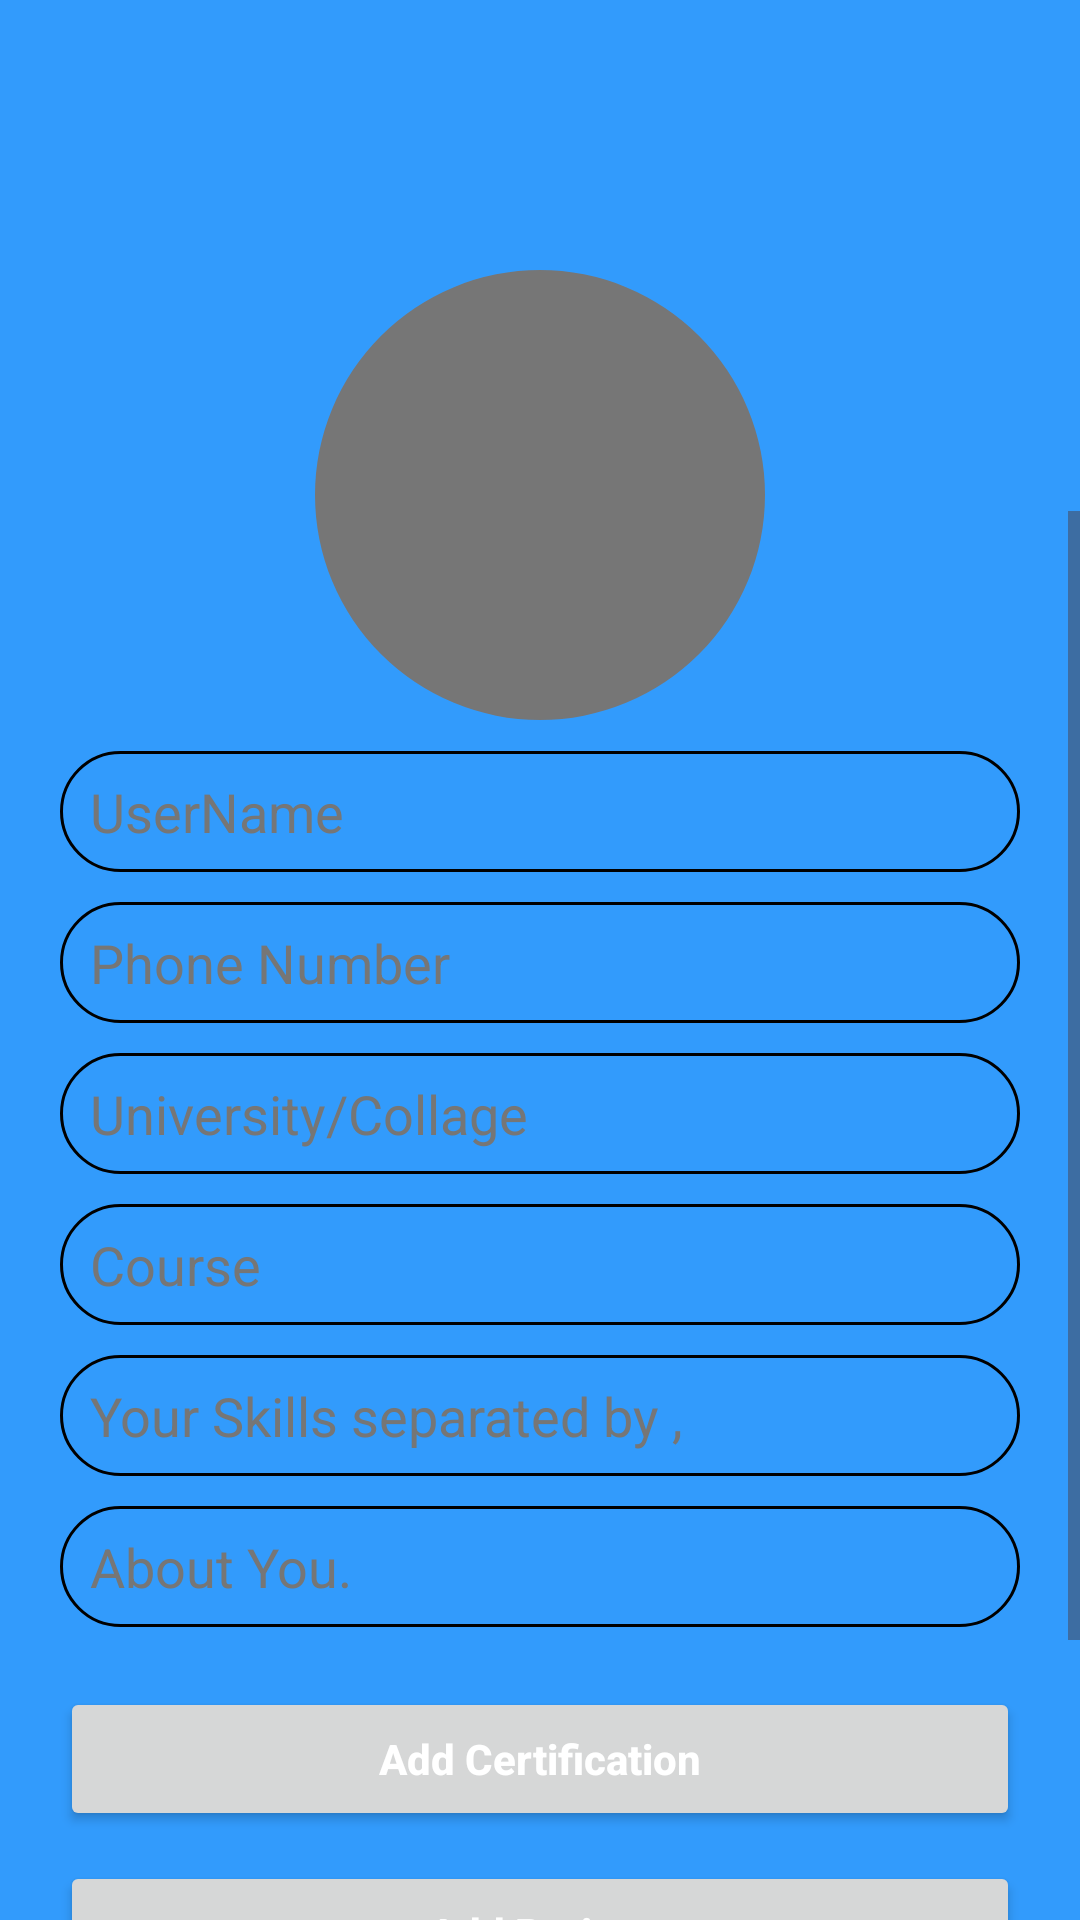

This screen was rendered from an Android layout file. Write that file and the resources it references.
<!-- AndroidManifest.xml: application theme MyCustomTheme -->
<!-- res/layout/activity_edit_profile.xml -->
<?xml version="1.0" encoding="utf-8"?>
<androidx.constraintlayout.widget.ConstraintLayout xmlns:android="http://schemas.android.com/apk/res/android"
    xmlns:app="http://schemas.android.com/apk/res-auto"
    xmlns:tools="http://schemas.android.com/tools"
    android:layout_width="match_parent"
    android:layout_height="match_parent"
    android:background="@color/blue"
    tools:context=".ui.activity.EditProfileActivity">

    <androidx.appcompat.widget.AppCompatImageButton
        android:id="@+id/btn_backEditProfile"
        android:layout_width="@dimen/_50dp"
        android:layout_height="@dimen/_50dp"
        android:layout_marginStart="@dimen/_10dp"
        android:layout_marginTop="@dimen/_20dp"
        android:background="@color/transparent"
        android:src="@drawable/arrow_back"
        app:layout_constraintStart_toStartOf="parent"
        app:layout_constraintTop_toTopOf="parent" />


    <ScrollView
        android:layout_width="match_parent"
        android:layout_height="0dp"
        android:layout_marginTop="-70dp"
        android:background="@drawable/background_whte_top_curve"
        app:layout_constraintBottom_toBottomOf="parent"
        app:layout_constraintEnd_toEndOf="parent"
        app:layout_constraintStart_toStartOf="parent"
        app:layout_constraintTop_toBottomOf="@+id/iv_userProfilePicture">

        <LinearLayout
            android:layout_width="match_parent"
            android:layout_height="wrap_content"
            android:orientation="vertical"
            android:paddingTop="@dimen/_70dp">

            <EditText
                android:id="@+id/etUserName"
                android:layout_width="match_parent"
                android:layout_height="wrap_content"
                android:layout_marginStart="@dimen/_20dp"
                android:layout_marginTop="@dimen/_10dp"
                android:layout_marginEnd="@dimen/_20dp"
                android:background="@drawable/edit_text_background"
                android:cursorVisible="true"
                android:hint="@string/username"
                android:imeOptions="actionNext"
                android:inputType="text"
                android:paddingStart="@dimen/_10dp"
                android:paddingTop="@dimen/_8dp"
                android:paddingEnd="@dimen/_10dp"
                android:paddingBottom="@dimen/_8dp"
                android:singleLine="true"
                android:textAlignment="textStart"
                android:textAllCaps="false"
                android:textColor="@color/black"
                android:textColorHint="@color/light_grey"
                android:textCursorDrawable="@drawable/edite_text_cursor"
                android:textSize="@dimen/_18sp"
                android:textStyle="normal" />

            <EditText
                android:id="@+id/etPhoneNumber"
                android:layout_width="match_parent"
                android:layout_height="wrap_content"
                android:layout_marginStart="@dimen/_20dp"
                android:layout_marginTop="@dimen/_10dp"
                android:layout_marginEnd="@dimen/_20dp"
                android:background="@drawable/edit_text_background"
                android:cursorVisible="true"
                android:hint="@string/phone_number"
                android:imeOptions="actionNext"
                android:inputType="phone"
                android:paddingStart="@dimen/_10dp"
                android:paddingTop="@dimen/_8dp"
                android:paddingEnd="@dimen/_10dp"
                android:paddingBottom="@dimen/_8dp"
                android:singleLine="true"
                android:textAlignment="textStart"
                android:textAllCaps="false"
                android:textColor="@color/black"
                android:textColorHint="@color/light_grey"
                android:textCursorDrawable="@drawable/edite_text_cursor"
                android:textSize="@dimen/_18sp"
                android:textStyle="normal" />

            <EditText
                android:id="@+id/etCollageName"
                android:layout_width="match_parent"
                android:layout_height="wrap_content"
                android:layout_marginStart="@dimen/_20dp"
                android:layout_marginTop="@dimen/_10dp"
                android:layout_marginEnd="@dimen/_20dp"
                android:background="@drawable/edit_text_background"
                android:cursorVisible="true"
                android:hint="@string/university_collage"
                android:imeOptions="actionNext"
                android:inputType="text"
                android:paddingStart="@dimen/_10dp"
                android:paddingTop="@dimen/_8dp"
                android:paddingEnd="@dimen/_10dp"
                android:paddingBottom="@dimen/_8dp"
                android:singleLine="true"
                android:textAlignment="textStart"
                android:textAllCaps="false"
                android:textColor="@color/black"
                android:textColorHint="@color/light_grey"
                android:textCursorDrawable="@drawable/edite_text_cursor"
                android:textSize="@dimen/_18sp"
                android:textStyle="normal" />

            <EditText
                android:id="@+id/etCourse"
                android:layout_width="match_parent"
                android:layout_height="wrap_content"
                android:layout_marginStart="@dimen/_20dp"
                android:layout_marginTop="@dimen/_10dp"
                android:layout_marginEnd="@dimen/_20dp"
                android:background="@drawable/edit_text_background"
                android:cursorVisible="true"
                android:hint="@string/course"
                android:imeOptions="actionNext"
                android:inputType="text"
                android:paddingStart="@dimen/_10dp"
                android:paddingTop="@dimen/_8dp"
                android:paddingEnd="@dimen/_10dp"
                android:paddingBottom="@dimen/_8dp"
                android:singleLine="true"
                android:textAlignment="textStart"
                android:textAllCaps="false"
                android:textColor="@color/black"
                android:textColorHint="@color/light_grey"
                android:textCursorDrawable="@drawable/edite_text_cursor"
                android:textSize="@dimen/_18sp"
                android:textStyle="normal" />

            <EditText
                android:id="@+id/etSkills"
                android:layout_width="match_parent"
                android:layout_height="wrap_content"
                android:layout_marginStart="@dimen/_20dp"
                android:layout_marginTop="@dimen/_10dp"
                android:layout_marginEnd="@dimen/_20dp"
                android:background="@drawable/edit_text_background"
                android:cursorVisible="true"
                android:hint="@string/your_skills_seperated_by"
                android:imeOptions="actionNext"
                android:inputType="text"
                android:paddingStart="@dimen/_10dp"
                android:paddingTop="@dimen/_8dp"
                android:paddingEnd="@dimen/_10dp"
                android:paddingBottom="@dimen/_8dp"
                android:singleLine="true"
                android:textAlignment="textStart"
                android:textAllCaps="false"
                android:textColor="@color/black"
                android:textColorHint="@color/light_grey"
                android:textCursorDrawable="@drawable/edite_text_cursor"
                android:textSize="@dimen/_18sp"
                android:textStyle="normal" />

            <EditText
                android:id="@+id/etAbout"
                android:layout_width="match_parent"
                android:layout_height="wrap_content"
                android:layout_marginStart="@dimen/_20dp"
                android:layout_marginTop="@dimen/_10dp"
                android:layout_marginEnd="@dimen/_20dp"
                android:background="@drawable/edit_text_background"
                android:cursorVisible="true"
                android:hint="@string/about_you"
                android:imeOptions="actionNext"
                android:inputType="text"
                android:maxLines="10"
                android:paddingStart="@dimen/_10dp"
                android:paddingTop="@dimen/_8dp"
                android:paddingEnd="@dimen/_10dp"
                android:paddingBottom="@dimen/_8dp"
                android:textAlignment="textStart"
                android:textAllCaps="false"
                android:textColor="@color/black"
                android:textColorHint="@color/light_grey"
                android:textCursorDrawable="@drawable/edite_text_cursor"
                android:textSize="@dimen/_18sp"
                android:textStyle="normal" />

            <Button
                android:id="@+id/btn_addCertifications"
                android:layout_width="match_parent"
                android:layout_height="wrap_content"
                android:layout_marginStart="@dimen/_20dp"
                android:layout_marginTop="@dimen/_20dp"
                android:layout_marginEnd="@dimen/_20dp"
                android:text="@string/add_certification"
                android:textAlignment="center"
                android:textAllCaps="false"
                android:textColor="@color/white"
                android:textSize="@dimen/_14sp"
                android:textStyle="bold" />


            <Button
                android:id="@+id/btnAddProjects"
                android:layout_width="match_parent"
                android:layout_height="wrap_content"
                android:layout_marginStart="@dimen/_20dp"
                android:layout_marginTop="@dimen/_10dp"
                android:layout_marginEnd="@dimen/_20dp"
                android:text="@string/add_project"
                android:textAlignment="center"
                android:textAllCaps="false"
                android:textColor="@color/white"
                android:textSize="@dimen/_14sp"
                android:textStyle="bold" />

            <Button
                android:id="@+id/btnSaveInfoEditProfile"
                android:layout_width="match_parent"
                android:layout_height="wrap_content"
                android:layout_marginStart="@dimen/_20dp"
                android:layout_marginTop="@dimen/_10dp"
                android:layout_marginEnd="@dimen/_20dp"
                android:layout_marginBottom="@dimen/_30dp"
                android:text="@string/save"
                android:textAlignment="center"
                android:textAllCaps="false"
                android:textColor="@color/white"
                android:textSize="@dimen/_14sp"
                android:textStyle="bold" />
        </LinearLayout>

    </ScrollView>

    <com.google.android.material.imageview.ShapeableImageView
        android:id="@+id/iv_userProfilePicture"
        android:layout_width="@dimen/_150dp"
        android:layout_height="@dimen/_150dp"
        android:layout_margin="@dimen/_20dp"
        android:background="@color/light_grey"
        android:src="@drawable/ic_person"
        app:layout_constraintEnd_toEndOf="parent"
        app:layout_constraintStart_toStartOf="parent"
        app:layout_constraintTop_toBottomOf="@+id/btn_backEditProfile"
        app:shapeAppearanceOverlay="@style/CircleImageShape" />
</androidx.constraintlayout.widget.ConstraintLayout>
<!-- resources referenced by this layout -->
<resources>
  <color name="black">#FF000000</color>
  <color name="blue">#329BFC</color>
  <color name="light_grey">#767676</color>
  <color name="transparent">#00329BFC</color>
  <color name="white">#FFFFFFFF</color>
  <dimen name="_10dp">10dp</dimen>
  <dimen name="_14sp">14sp</dimen>
  <dimen name="_150dp">150dp</dimen>
  <dimen name="_18sp">18sp</dimen>
  <dimen name="_20dp">20dp</dimen>
  <dimen name="_30dp">30dp</dimen>
  <dimen name="_50dp">50dp</dimen>
  <dimen name="_70dp">70dp</dimen>
  <dimen name="_8dp">8dp</dimen>
  <!-- drawable edit_text_background (drawable) -->
  <?xml version="1.0" encoding="utf-8"?>
  <shape xmlns:android="http://schemas.android.com/apk/res/android"
      android:shape="rectangle">
  
      <solid android:color="@color/transparent" />
      <stroke
          android:width="@dimen/_1dp"
          android:color="@color/black" />
      <corners android:radius="@dimen/_30dp" />
  
  </shape>
  <!-- drawable edite_text_cursor (drawable) -->
  <?xml version="1.0" encoding="utf-8"?>
  <shape xmlns:android="http://schemas.android.com/apk/res/android"
      android:shape="rectangle">
      <solid android:color="@color/black" />
      <size android:width="@dimen/_1dp" />
  
  </shape>
  <string name="about_you">About You.</string>
  <string name="add_certification">Add Certification</string>
  <string name="add_project">Add Project</string>
  <string name="course">Course</string>
  <string name="phone_number">Phone Number</string>
  <string name="save">Save</string>
  <string name="university_collage">University/Collage</string>
  <string name="username">UserName</string>
  <string name="your_skills_seperated_by">Your Skills separated by ,</string>
  <style name="CircleImageShape">
          <item name="cornerFamily">rounded</item>
          <item name="cornerSize">50%</item>
      </style>
  <style name="MyCustomTheme" parent="Base.Theme.CampusConnect">
          <item name="android:statusBarColor">@color/transparent</item>
      </style>
  <dimen name="_1dp">1dp</dimen>
  <style name="Base.Theme.CampusConnect" parent="Theme.Material3.DayNight.NoActionBar">
          
          
      </style>
</resources>
